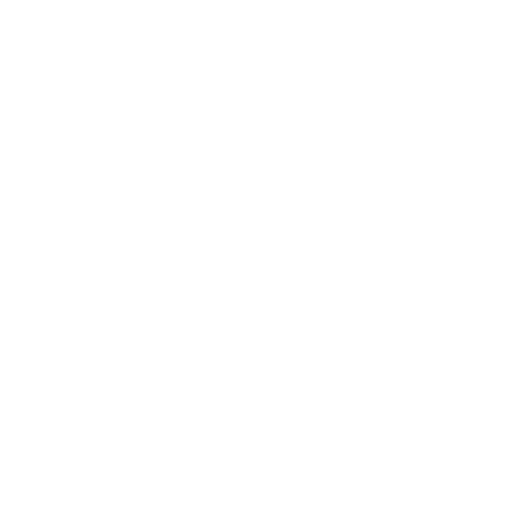
t = 0.00 s
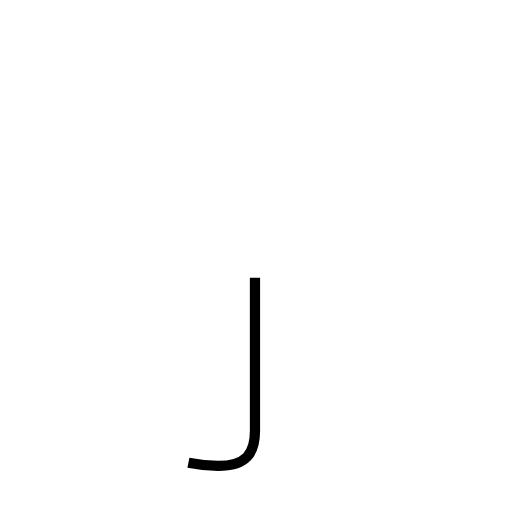
t = 0.71 s
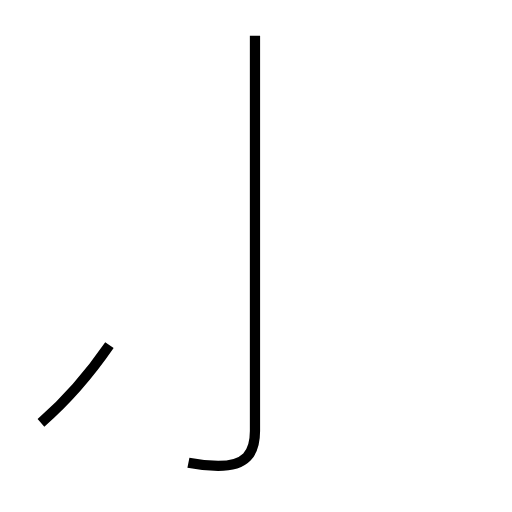
t = 1.72 s
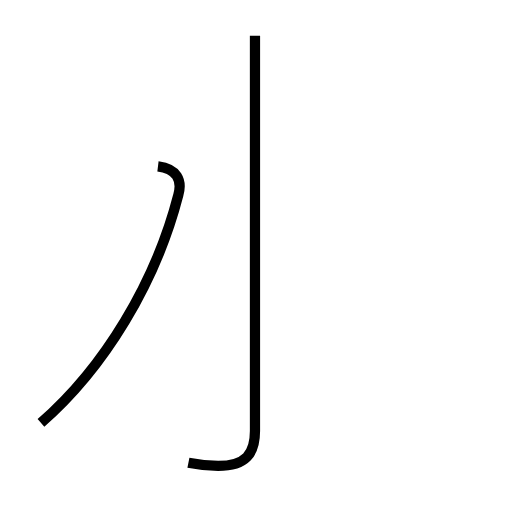
t = 2.33 s
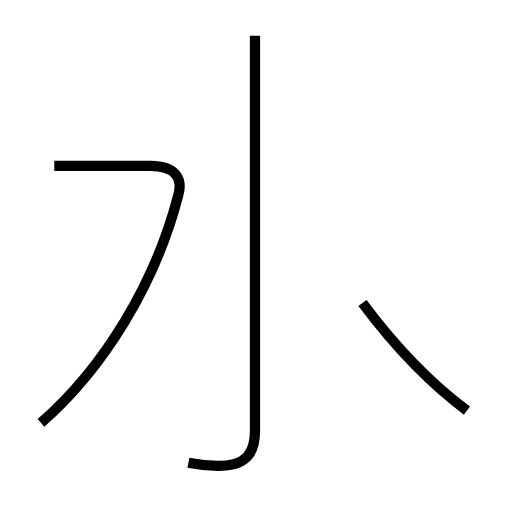
t = 3.08 s
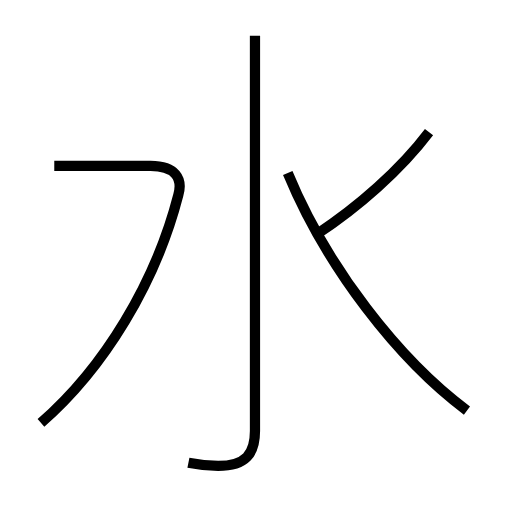
t = 3.96 s

The animated SVG that drew these frames (rendered in a browser with its animation timeline set to each time). Animation: 4 SMIL elements (animate=4); one cycle of 3.96 s.

<?xml version='1.0' encoding='utf-8'?>
<svg viewBox="0.0 -6.0 50.0 50.0" version="1.1" xmlns="http://www.w3.org/2000/svg"><rect x="-1000" y="-1000" width="2000" height="2000" stroke="white" fill="white" /><g style="fill:none;stroke:#000000;stroke-width:1"><path d="M 18.4 1.2 C 19.4 1.4 20.4 1.5 21.3 1.5 C 24.0 1.5 24.9 0.3 24.9 -1.9 L 24.9 -40.5 " transform="translate(0.0 38.0)" stroke-dasharray="47.258014137893234" stroke-dashoffset="47.258014137893234"><animate attributeName="stroke-dashoffset" from="47.258014137893234" to="0" dur="1.417740424136797s" begin="0s; anim_end.end" fill="freeze" id="anim0" /></path><path d="M 4.0 -2.7 C 10.2 -8.1 15.2 -16.4 17.4 -24.9 C 17.9 -26.6 17.1 -27.8 14.7 -27.8 L 5.3 -27.8 " transform="translate(0.0 38.0)" stroke-dasharray="40.54520477355565" stroke-dashoffset="40.54520477355565"><animate attributeName="stroke-dashoffset" from="40.54520477355565" to="0" dur="1.2163561432066696s" begin="anim0.end" fill="freeze" id="anim1" /></path><path d="M 45.6 -3.9 C 38.9 -8.9 31.9 -17.9 28.1 -27.1 " transform="translate(0.0 38.0)" stroke-dasharray="29.372056777753723" stroke-dashoffset="29.372056777753723"><animate attributeName="stroke-dashoffset" from="29.372056777753723" to="0" dur="0.8811617033326117s" begin="anim1.end" fill="freeze" id="anim2" /></path><path d="M 30.9 -21.1 C 35.0 -23.8 39.1 -27.4 41.9 -31.1" transform="translate(0.0 38.0)" stroke-dasharray="14.933174959107008" stroke-dashoffset="14.933174959107008"><animate attributeName="stroke-dashoffset" from="14.933174959107008" to="0" dur="0.44799524877321023s" begin="anim2.end" fill="freeze" id="anim_end" /></path></g></svg>
